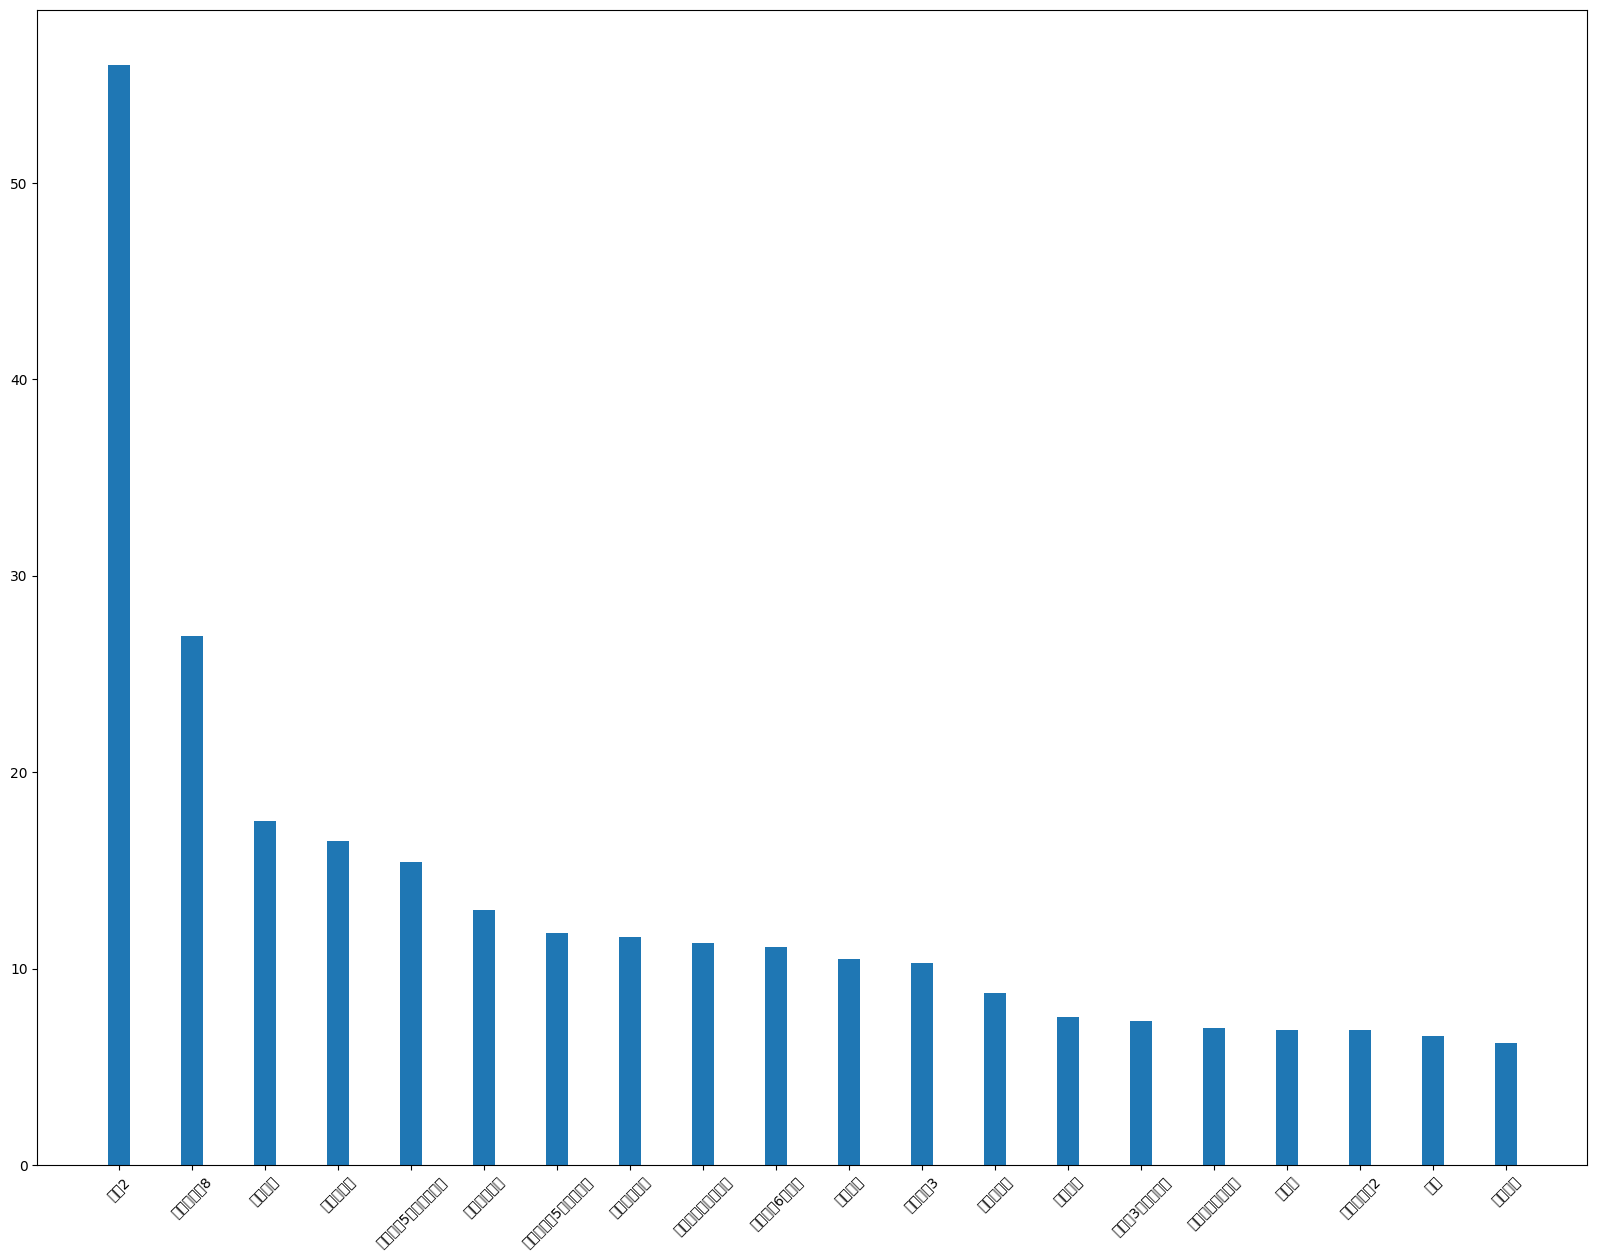

Generate this figure with matplotlib:
# coding=utf-8
from matplotlib import pyplot as plt

#支持中文
plt.rcParams['font.sans-serif'] = ['SimHei']  # 用来正常显示中文标签
plt.rcParams['axes.unicode_minus'] = False  # 用来正常显示负号


a = ["战狼2","速度与激情8","功夫瑜伽","西游伏妖篇","变形金刚5：最后的骑士","摔跤吧！爸爸","加勒比海盗5：死无对证","金刚：骷髅岛","极限特工：终极回归","生化危机6：终章","乘风破浪","神偷奶爸3","智取威虎山","大闹天竺","金刚狼3：殊死一战","蜘蛛侠：英雄归来","悟空传","银河护卫队2","情圣","新木乃伊",]

b=[56.01,26.94,17.53,16.49,15.45,12.96,11.8,11.61,11.28,11.12,10.49,10.3,8.75,7.55,7.32,6.99,6.88,6.86,6.58,6.23]


#设置图形大小
plt.figure(figsize=(20,15),dpi=80)
#绘制条形图
plt.bar(range(len(a)),b,width=0.3)
#设置字符串到x轴
plt.xticks(range(len(a)),a,rotation=45)

plt.savefig("./movie.png")

plt.show()
